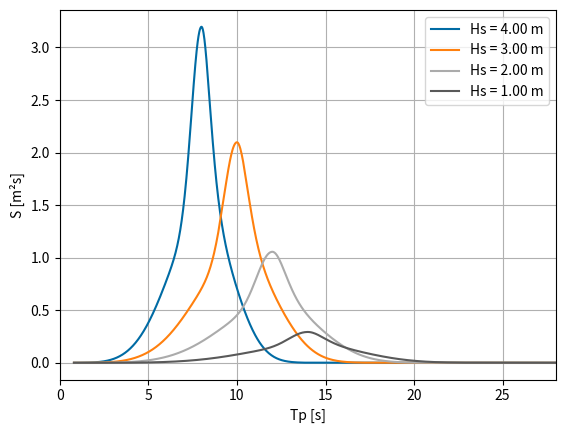

Generate this figure with matplotlib:
import matplotlib.pyplot as plt
import numpy as np
from matplotlib import style

def converte_np_array(x):
    if isinstance(x, list):
        a = np.array(x)
    elif isinstance(x, int):
        a = np.array([x])
    else:
        a = x
    return a

def seaspec(formulation, tp, hs, depth=100):
    g = 9.80665
    tp = converte_np_array(tp)
    hs = converte_np_array(hs)
    pi = np.pi
    w = np.linspace(2*np.pi/(tp.max()*10), 2*np.pi/(tp.min()/10), 5000)
    w = w[:, np.newaxis]
    
    if formulation == 'j2':
    	# JONSWAP SPECTRUM CAMPOS BASIN
        gama = 6.4*tp**-0.491
        sw = (2*pi)**-1*(5/16*hs**2*tp*((2*pi/tp)/w)**5*(1-0.287*np.log(gama))*np.exp(-1.25*(w/(2*pi/tp))**-4)*gama**np.exp(-((w-(2*pi/tp))/2/pi)**2/(2*((w<=(2*pi/tp))*0.07+(w>(2*pi/tp))*0.09)**2*((2*pi/tp)/2/pi)**2)))
        return sw, w
    
    if formulation == 'tma':
        # TMA SPECTRUM
        w_h = w*(depth/g)**(.5)
        coef_tma = np.zeros(w_h.shape)

        idx = w_h <= 1
        coef_tma[idx] = .5 * w_h[idx]**2

        idx = np.logical_and(w_h > 1, w_h <=2)
        coef_tma[idx] = 1 - .5 * (2 - w_h[idx])**2

        idx = w_h > 2
        coef_tma[idx] = 1

        gama = 6.4*tp**-0.491
        sw_aux = (2*pi)**-1*(5/16*hs**2*tp*((2*pi/tp)/w)**5*(1-0.287*np.log(gama))*np.exp(-1.25*(w/(2*pi/tp))**-4)*gama**np.exp(-((w-(2*pi/tp))/2/pi)**2/(2*((w<=(2*pi/tp))*0.07+(w>(2*pi/tp))*0.09)**2*((2*pi/tp)/2/pi)**2)))
        sw = sw_aux * coef_tma

        m0_j2 = np.trapz(sw_aux, x=w, axis=0)
        m0_tma = np.trapz(sw, x=w, axis=0)

        sw2 = sw * (m0_j2 / m0_tma)

        return sw2, w

def plot_spectrum(w, Sw, Hs, Tp):
    style.use('tableau-colorblind10')
    # ['bmh', 'classic', 'dark_background', 'fast', 'fivethirtyeight', 'ggplot', 'grayscale', 'seaborn-bright',
    # 'seaborn-colorblind', 'seaborn-dark-palette', 'seaborn-dark', 'seaborn-darkgrid', 'seaborn-deep', 'seaborn-muted',
    # 'seaborn-notebook', 'seaborn-paper', 'seaborn-pastel', 'seaborn-poster', 'seaborn-talk', 'seaborn-ticks',
    # 'seaborn-white', 'seaborn-whitegrid', 'seaborn', 'Solarize_Light2', 'tableau-colorblind10', '_classic_test']
    Hs_check = 4 * np.sqrt(np.trapz(Sw, x = w, axis=0))
    tx = legenda(Hs_check)
    Tp = converte_np_array(Tp)
    plt.plot(2*np.pi/w, Sw)
    plt.xlim(0, 2*Tp.max())
    plt.xlabel('Tp [s]')
    plt.ylabel('S [m²s]')
    plt.grid(True)
    plt.legend(tx)
    plt.show()

def legenda(hs):
    hs = converte_np_array(hs)
    texto = []
    i = 0
    while i < len(hs):
        texto.append('Hs = %.2f m' % hs[i])
        i += 1
    return texto

# Debug
# Tp = np.array([10, 10, 10])
# Hs = np.array([2, 4, 3])
Tp = [8, 10, 12, 14]
Hs = [4, 3,  2,  1]
Sw1, w1 = seaspec('j2', Tp, Hs, 40)
plot_spectrum(w1, Sw1, Hs, Tp)
